Photos from the image-classification dataset "photos" in the GitHub repository comau-na/edo-ROS2. Its 6 classes are: blue bucket, green bucket, red bucket, blue cube, green cube, red cube.

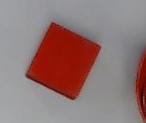
Label: red cube

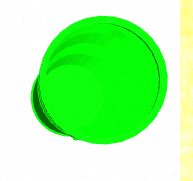
Label: green bucket

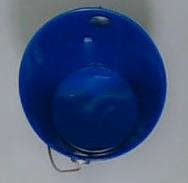
Label: blue bucket

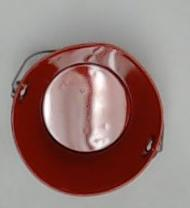
Label: red bucket

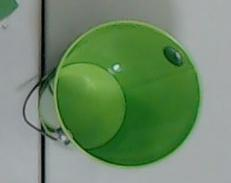
Label: green bucket

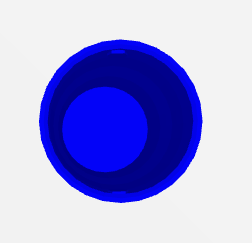
Label: blue bucket
